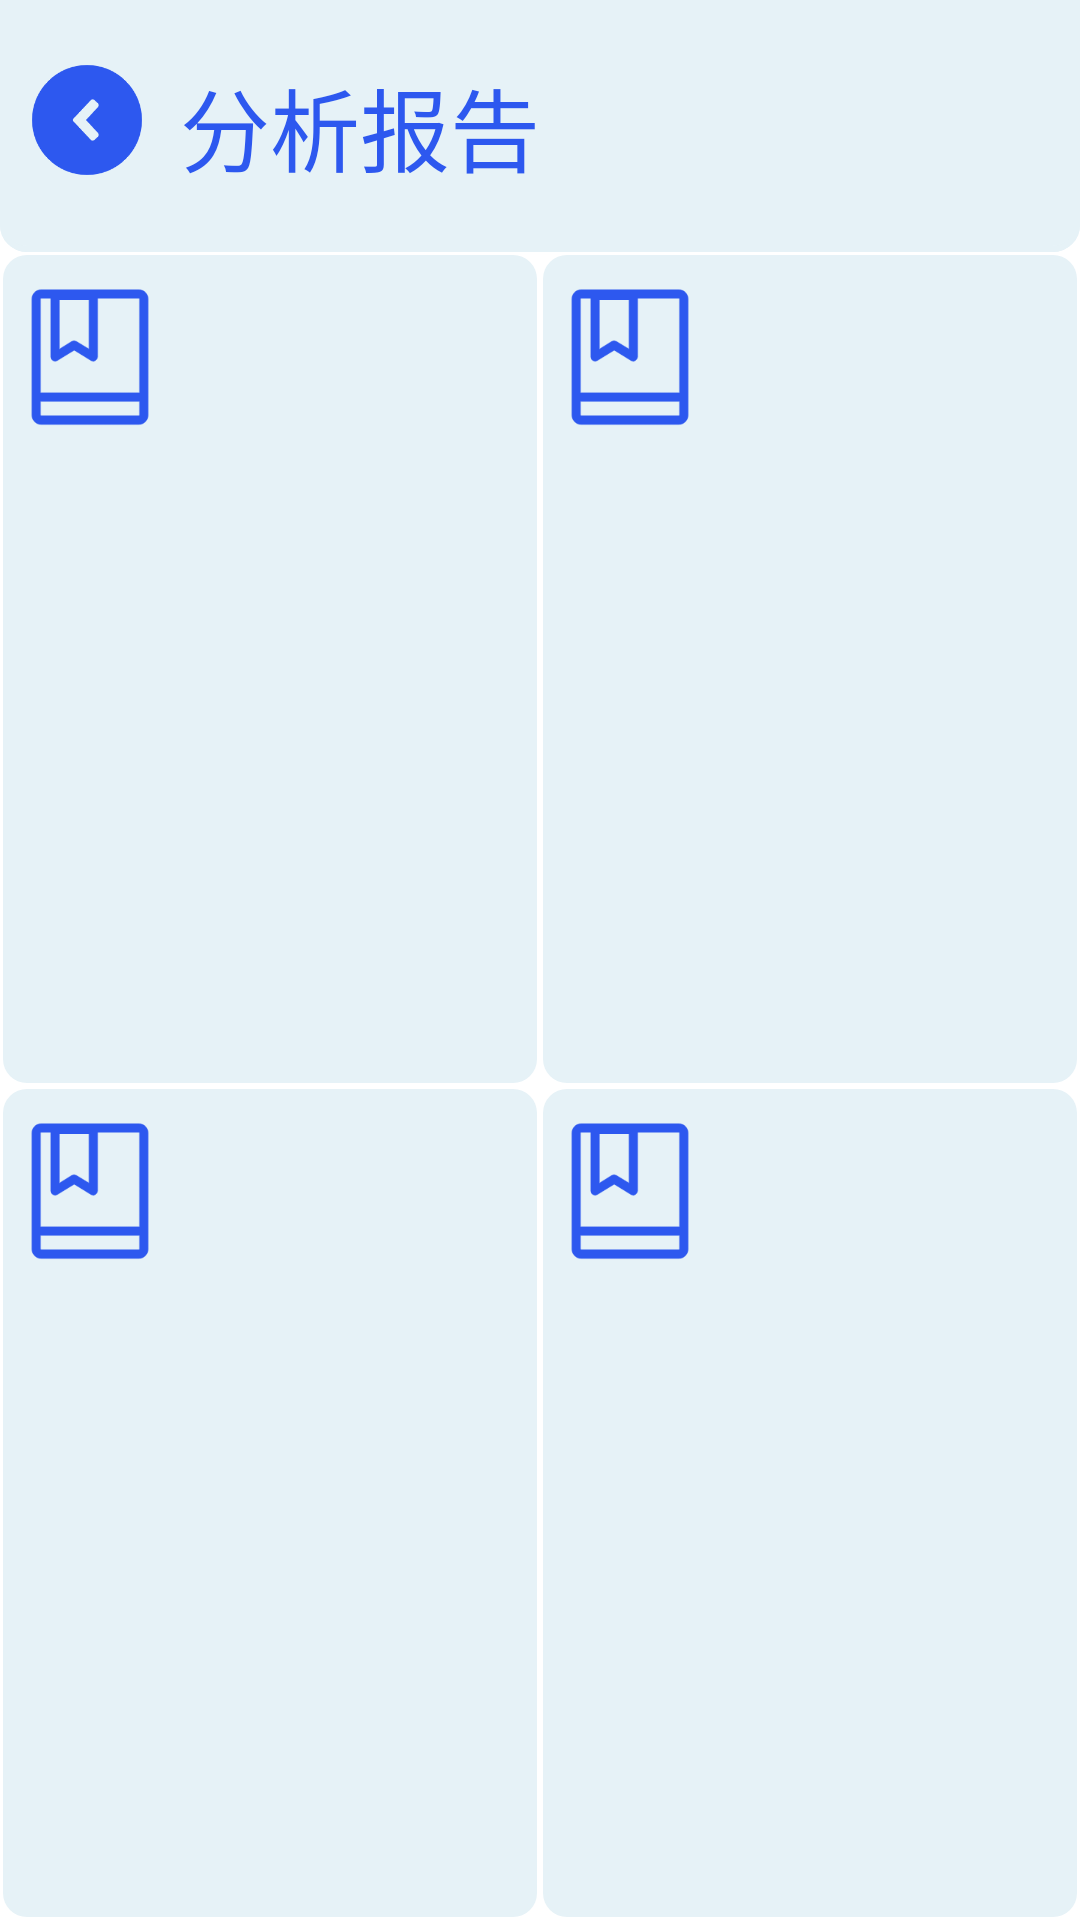

The Android layout XML behind this screen, and the referenced resources:
<!-- AndroidManifest.xml: application theme Theme.GradeAnalyze -->
<!-- res/layout/advice.xml -->
<?xml version="1.0" encoding="utf-8"?>
<RelativeLayout xmlns:android="http://schemas.android.com/apk/res/android"
    android:layout_width="match_parent"
    android:layout_height="match_parent">
    <LinearLayout
        android:layout_width="match_parent"
        android:layout_height="match_parent"
        android:orientation="vertical">

        <LinearLayout
        android:layout_width="match_parent"
        android:layout_height="wrap_content"
            android:background="@drawable/topbar">
            <RelativeLayout
                android:layout_width="match_parent"
                android:layout_height="84dp"
                android:background="@drawable/topbar">

                <Button
                    android:id="@+id/enterBack2"
                    android:layout_width="40sp"
                    android:layout_height="40sp"
                    android:layout_alignParentLeft="true"
                    android:layout_marginLeft="9dp"
                    android:layout_marginTop="20dp"
                    android:background="@drawable/back" />

                <TextView
                    android:layout_width="wrap_content"
                    android:layout_height="wrap_content"
                    android:layout_marginStart="60dp"
                    android:layout_marginTop="20sp"
                    android:text="分析报告"
                    android:textColor="#2D58EF"
                    android:textSize="30sp"></TextView>
            </RelativeLayout>
        </LinearLayout>


        <LinearLayout
            android:layout_width="match_parent"
            android:layout_height="match_parent"
            android:layout_weight="1"
            android:orientation="horizontal">
            <RelativeLayout
                android:layout_width="match_parent"
                android:layout_height="match_parent"
                android:background="@drawable/middlebar"
                android:layout_weight="1"
                android:orientation="vertical">
            <ImageView
                android:id="@+id/subject_1"
                android:layout_width="50dp"
                android:layout_height="50sp"
                android:layout_alignParentTop="true"
                android:layout_marginLeft="5dp"
                android:layout_marginTop="10dp"
                android:src="@drawable/subject"></ImageView>

            <TextView
                android:id="@+id/name1"
                android:layout_width="130dp"
                android:layout_height="wrap_content"
                android:layout_alignParentBottom="true"
                android:layout_marginLeft="60dp"
                android:layout_marginBottom="235dp"
                android:layout_weight="1"
                android:textColor="#2D58EF"
                android:textSize="20sp"></TextView>

            <TextView
                android:id="@+id/advice1"
                android:layout_width="match_parent"
                android:layout_height="wrap_content"
                android:layout_marginLeft="60dp"
                android:layout_marginTop="100dp"
                android:layout_weight="4"
                android:textColor="@color/black"
                android:textSize="20sp"></TextView>
            </RelativeLayout>

            <RelativeLayout
                android:layout_width="match_parent"
                android:layout_height="match_parent"
                android:layout_weight="1"
                android:background="@drawable/middlebar"
                android:orientation="vertical">

                <ImageView
                    android:id="@+id/subject_2"
                    android:layout_width="50dp"
                    android:layout_height="50sp"
                    android:layout_alignParentTop="true"
                    android:layout_marginLeft="5dp"
                    android:layout_marginTop="10dp"
                    android:src="@drawable/subject"></ImageView>

                <TextView
                    android:id="@+id/name2"
                    android:layout_width="130dp"
                    android:layout_height="wrap_content"
                    android:layout_alignParentBottom="true"
                    android:layout_marginLeft="60dp"
                    android:layout_marginBottom="235dp"
                    android:layout_weight="1"
                    android:textColor="#2D58EF"
                    android:textSize="20sp"></TextView>

                <TextView
                    android:id="@+id/advice2"
                    android:layout_width="match_parent"
                    android:layout_height="wrap_content"
                    android:layout_marginLeft="60dp"
                    android:layout_marginTop="100dp"
                    android:layout_weight="4"
                    android:textColor="@color/black"
                    android:textSize="20sp"></TextView>
            </RelativeLayout>
        </LinearLayout>

<LinearLayout
    android:layout_width="match_parent"
    android:layout_height="match_parent"
    android:layout_weight="1"
    android:orientation="horizontal">
        <RelativeLayout
            android:layout_width="match_parent"
            android:layout_height="match_parent"
            android:background="@drawable/middlebar"
            android:layout_weight="3"
            android:orientation="vertical">
            <ImageView
                android:id="@+id/subject_3"
                android:layout_width="50dp"
                android:layout_height="50sp"
                android:layout_alignParentTop="true"
                android:layout_marginLeft="5dp"
                android:layout_marginTop="10dp"
                android:src="@drawable/subject"></ImageView>

            <TextView
                android:id="@+id/name3"
                android:layout_width="130dp"
                android:layout_height="wrap_content"
                android:layout_alignParentBottom="true"
                android:layout_marginLeft="60dp"
                android:layout_marginBottom="235dp"
                android:layout_weight="1"
                android:textColor="#2D58EF"
                android:textSize="20sp"></TextView>

            <TextView
                android:id="@+id/advice3"
                android:layout_width="match_parent"
                android:layout_height="wrap_content"
                android:layout_marginLeft="60dp"
                android:layout_marginTop="100dp"
                android:layout_weight="4"
                android:textColor="@color/black"
                android:textSize="20sp"></TextView>
        </RelativeLayout>

    <RelativeLayout
        android:layout_width="match_parent"
        android:layout_height="match_parent"
        android:layout_weight="3"
        android:background="@drawable/middlebar"
        android:orientation="vertical">

        <ImageView
            android:id="@+id/subject_4"
            android:layout_width="50dp"
            android:layout_height="50sp"
            android:layout_alignParentTop="true"
            android:layout_marginLeft="5dp"
            android:layout_marginTop="10dp"
            android:src="@drawable/subject"></ImageView>

        <TextView
            android:id="@+id/name4"
            android:layout_width="130dp"
            android:layout_height="wrap_content"
            android:layout_alignParentBottom="true"
            android:layout_marginLeft="60dp"
            android:layout_marginBottom="235dp"
            android:layout_weight="1"
            android:textColor="#2D58EF"
            android:textSize="20sp"></TextView>

        <TextView
            android:id="@+id/advice4"
            android:layout_width="match_parent"
            android:layout_height="wrap_content"
            android:layout_marginLeft="60dp"
            android:layout_marginTop="100dp"
            android:layout_weight="4"
            android:textColor="@color/black"
            android:textSize="20sp"></TextView>
    </RelativeLayout>
    </LinearLayout>
    </LinearLayout>

</RelativeLayout>
<!-- resources referenced by this layout -->
<resources>
  <!-- drawable back: png bitmap (drawable, 5849 bytes) -->
  <!-- drawable middlebar (drawable) -->
  <?xml version="1.0" encoding="utf-8"?>
  <shape xmlns:android="http://schemas.android.com/apk/res/android">
  <solid android:color="#E6F2F7"/>
      <corners android:radius="8dp"/>
      <stroke android:color="#00BBCBF9"
          android:width="2dp"/>
  </shape>
  <!-- drawable subject: png bitmap (drawable, 3403 bytes) -->
  <!-- drawable topbar (drawable) -->
  <?xml version="1.0" encoding="utf-8"?>
  <shape xmlns:android="http://schemas.android.com/apk/res/android">
  <corners android:bottomLeftRadius="8dp"
      android:bottomRightRadius="8dp"/>
      <solid android:color="#E6F2F7"/>
      <stroke android:color="#E6F2F7"
          android:width="2dp"/>
  </shape>
  <style name="Theme.GradeAnalyze" parent="Theme.MaterialComponents.DayNight.NoActionBar">
          
          <item name="colorPrimary">#2D58EF</item>
          <item name="colorPrimaryVariant">#2D58EF</item>
          <item name="colorOnPrimary">@color/white</item>
          
          <item name="colorSecondary">@color/teal_200</item>
          <item name="colorSecondaryVariant">@color/teal_700</item>
          <item name="colorOnSecondary">@color/black</item>
          
          <item name="android:statusBarColor" tools:targetApi="l">?attr/colorPrimaryVariant</item>
          
      </style>
  <!-- not gathered from this repository: default colours our renderer supplied (Android Studio template values) -->
  <color name="teal_200">#FF03DAC5</color>
  <color name="teal_700">#FF018786</color>
  <color name="black">#FF000000</color>
  <color name="white">#FFFFFFFF</color>
</resources>
